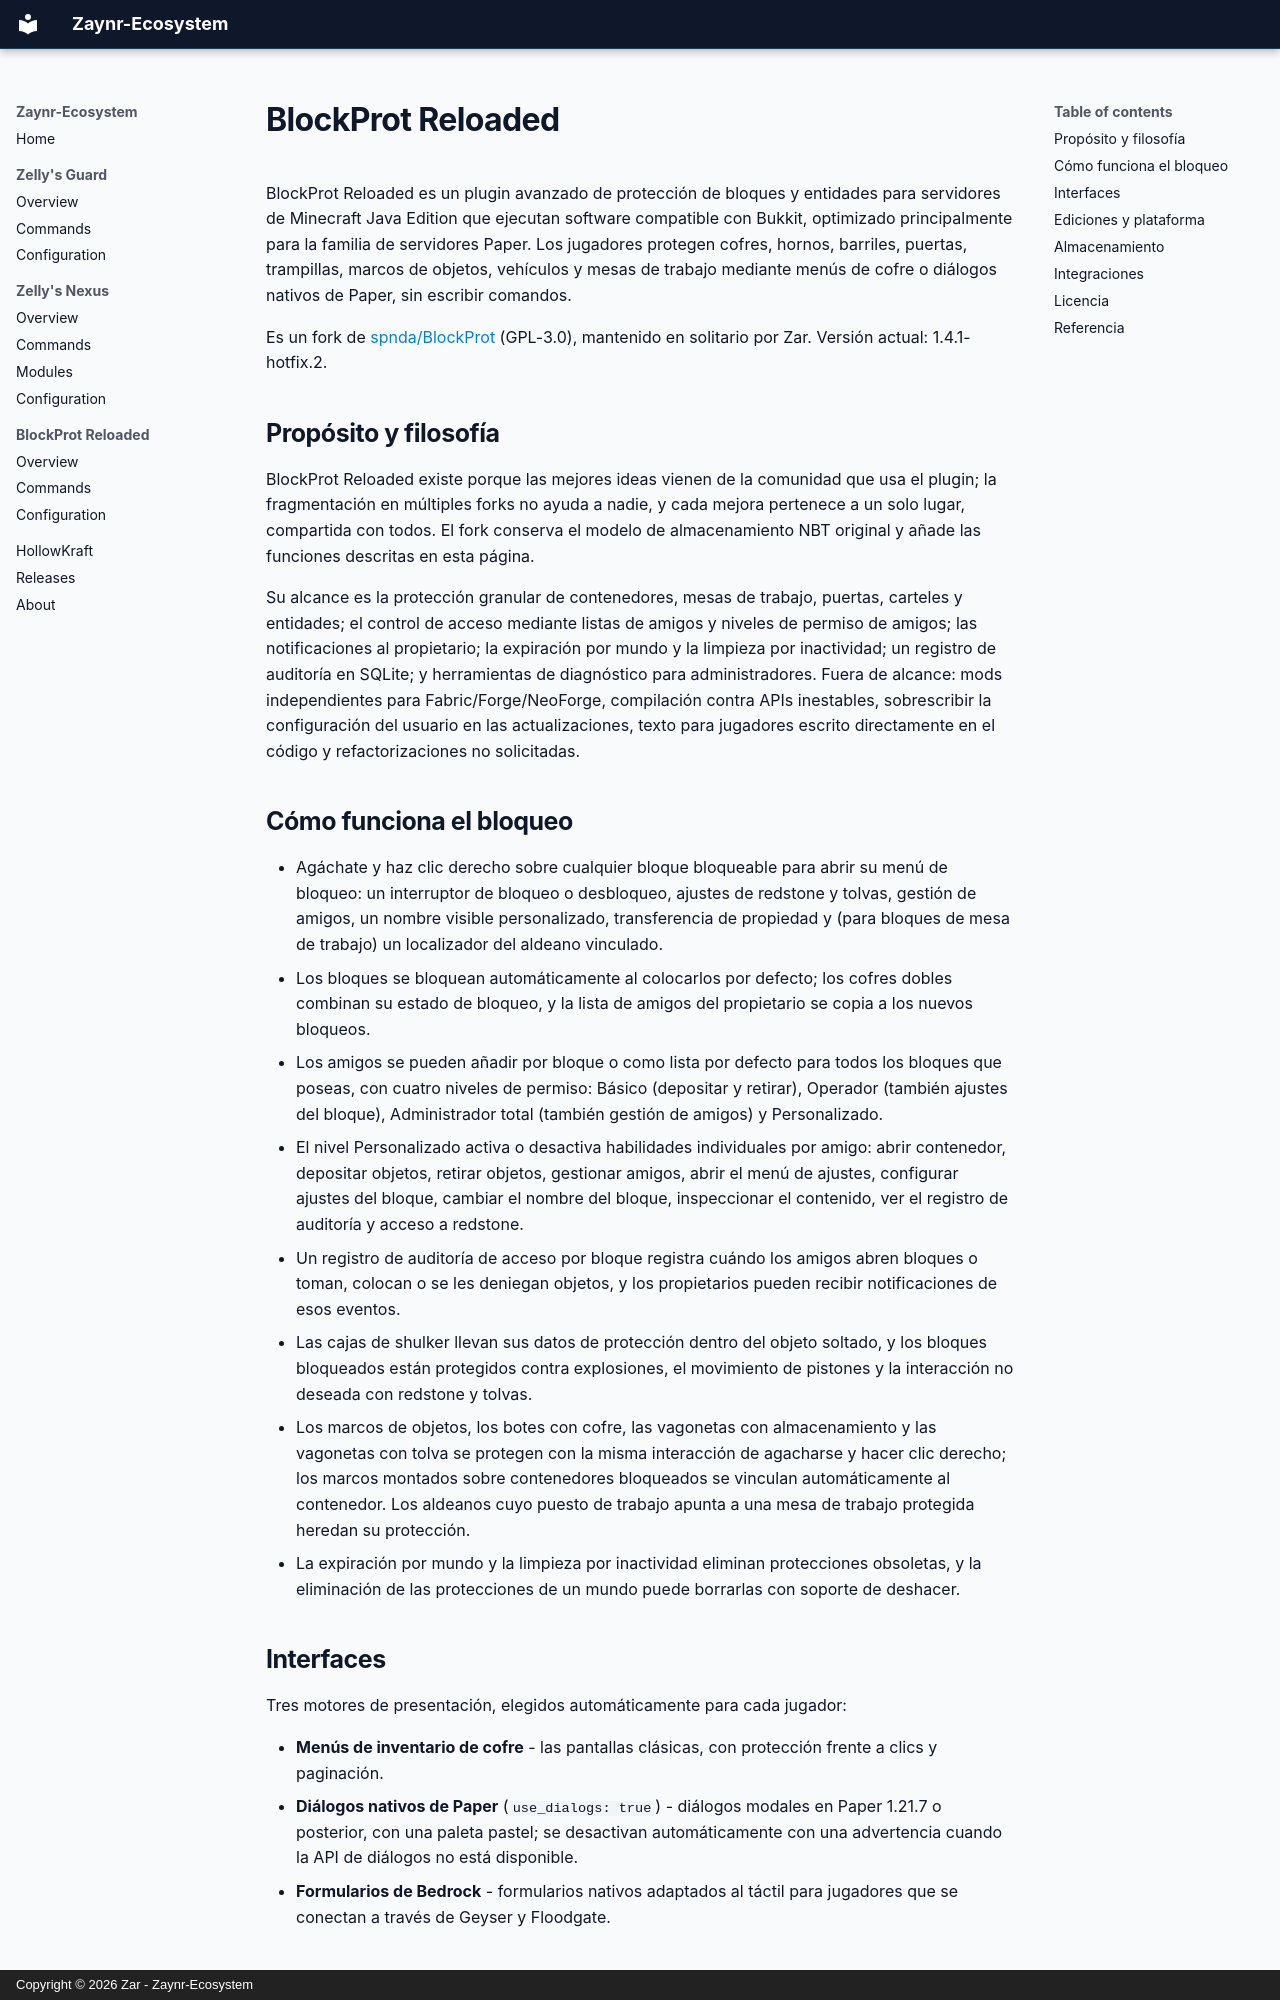

repository: Zaynr-Ecosystem/Zaynr-Ecosystem.github.io · page: blockprot/index.es/index.html · generator: mkdocs · copyright: Copyright © 2026 Zar - Zaynr-Ecosystem

# BlockProt Reloaded

BlockProt Reloaded es un plugin avanzado de protección de bloques y entidades para
servidores de Minecraft Java Edition que ejecutan software compatible con Bukkit,
optimizado principalmente para la familia de servidores Paper. Los jugadores protegen
cofres, hornos, barriles, puertas, trampillas, marcos de objetos, vehículos y mesas de
trabajo mediante menús de cofre o diálogos nativos de Paper, sin escribir comandos.

Es un fork de [spnda/BlockProt](https://github.com/spnda/BlockProt) (GPL-3.0),
mantenido en solitario por Zar. Versión actual: 1.4.1-hotfix.2.

## Propósito y filosofía

BlockProt Reloaded existe porque las mejores ideas vienen de la comunidad que usa el
plugin; la fragmentación en múltiples forks no ayuda a nadie, y cada mejora pertenece a
un solo lugar, compartida con todos. El fork conserva el modelo de almacenamiento NBT
original y añade las funciones descritas en esta página.

Su alcance es la protección granular de contenedores, mesas de trabajo, puertas,
carteles y entidades; el control de acceso mediante listas de amigos y niveles de
permiso de amigos; las notificaciones al propietario; la expiración por mundo y la
limpieza por inactividad; un registro de auditoría en SQLite; y herramientas de
diagnóstico para administradores. Fuera de alcance: mods independientes para
Fabric/Forge/NeoForge, compilación contra APIs inestables, sobrescribir la configuración
del usuario en las actualizaciones, texto para jugadores escrito directamente en el
código y refactorizaciones no solicitadas.

## Cómo funciona el bloqueo

- Agáchate y haz clic derecho sobre cualquier bloque bloqueable para abrir su menú de
  bloqueo: un interruptor de bloqueo o desbloqueo, ajustes de redstone y tolvas, gestión
  de amigos, un nombre visible personalizado, transferencia de propiedad y (para bloques
  de mesa de trabajo) un localizador del aldeano vinculado.
- Los bloques se bloquean automáticamente al colocarlos por defecto; los cofres dobles
  combinan su estado de bloqueo, y la lista de amigos del propietario se copia a los
  nuevos bloqueos.
- Los amigos se pueden añadir por bloque o como lista por defecto para todos los bloques
  que poseas, con cuatro niveles de permiso: Básico (depositar y retirar), Operador
  (también ajustes del bloque), Administrador total (también gestión de amigos) y
  Personalizado.
- El nivel Personalizado activa o desactiva habilidades individuales por amigo: abrir
  contenedor, depositar objetos, retirar objetos, gestionar amigos, abrir el menú de
  ajustes, configurar ajustes del bloque, cambiar el nombre del bloque, inspeccionar el
  contenido, ver el registro de auditoría y acceso a redstone.
- Un registro de auditoría de acceso por bloque registra cuándo los amigos abren bloques
  o toman, colocan o se les deniegan objetos, y los propietarios pueden recibir
  notificaciones de esos eventos.
- Las cajas de shulker llevan sus datos de protección dentro del objeto soltado, y los
  bloques bloqueados están protegidos contra explosiones, el movimiento de pistones y la
  interacción no deseada con redstone y tolvas.
- Los marcos de objetos, los botes con cofre, las vagonetas con almacenamiento y las
  vagonetas con tolva se protegen con la misma interacción de agacharse y hacer clic
  derecho; los marcos montados sobre contenedores bloqueados se vinculan automáticamente
  al contenedor. Los aldeanos cuyo puesto de trabajo apunta a una mesa de trabajo
  protegida heredan su protección.
- La expiración por mundo y la limpieza por inactividad eliminan protecciones obsoletas,
  y la eliminación de las protecciones de un mundo puede borrarlas con soporte de
  deshacer.
